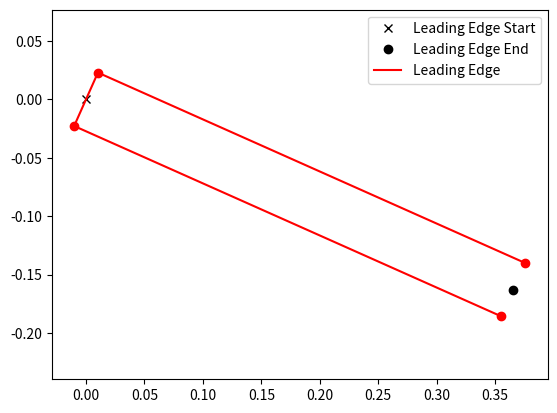

Python code for this plot:
'''

[redacted]

This file is part of AirFLOW.

AirFLOW is free software: you can redistribute it and/or modify
it under the terms of the GNU General Public License as published by
the Free Software Foundation; either version 3 of the License, or
(at your option) any later version.

AirFLOW is distributed in the hope that it will be useful,
but WITHOUT ANY WARRANTY; without even the implied warranty of
MERCHANTABILITY or FITNESS FOR A PARTICULAR PURPOSE.  See the
GNU General Public License for more details.

You should have received a copy of the GNU General Public License
along with AirFLOW.  If not, see <http://www.gnu.org/licenses/>.

'''

import math
import numpy as np
import matplotlib.pyplot as plt
from matplotlib.figure import Figure

''' 
This script helps to visualize the leading and trailing edge control points of an airfoil design.
It calculates the control points based on given parameters and plots them using matplotlib.
'''

params = {
    "chord": 1,
    "origin_X": 0,
    "origin_Y": 0,
    "le_thickness": 0.05,
    "le_depth": 0.4,
    "le_offset": 0.0,
    "le_angle": -24.02,
    "te_thickness": 0.01,
    "te_depth": 0.01,
    "te_offset": 0.0,
    "te_angle": -85.05,
    "ps_fwd_angle": 0,
    "ps_rwd_angle": 0,
    "ps_fwd_accel": 0.20,
    "ps_rwd_accel": 0.10,
    "ss_fwd_angle": 0,
    "ss_rwd_angle": 0,
    "ss_fwd_accel": 0.16,
    "ss_rwd_accel": 0.10
}

p_le_start = [params['origin_X'], params['origin_Y']+params['le_offset']]
p_le_end = [p_le_start[0]+params['le_depth']*math.cos(np.radians(params['le_angle'])),p_le_start[1]+(params['le_depth']*math.sin(np.radians(params['le_angle'])))]
a0 = math.tan(np.radians(90+params['le_angle'])) # Directional param of the leading edge straight and the pararel one
a1 = math.tan(np.radians(params['ps_fwd_angle']+params['le_angle'])) # Directional param of the pressure side forward slope
a2 = math.tan(np.radians(params['ss_fwd_angle']+params['le_angle'])) # Directional param of the suction side forward slope
b0 = p_le_start[1]-a0*p_le_start[0] # Positional parameter of the leading edge straight 'Origin Point'
b0p = p_le_end[1]-a0*p_le_end[0]
b1 = p_le_end[1]+(params['le_thickness']/2*math.cos(np.radians(params['le_angle'])))-a1*(p_le_end[0]-(params['le_thickness']/2*math.sin(np.radians(params['le_angle']))))
b2 = p_le_end[1]-(params['le_thickness']/2*math.cos(np.radians(params['le_angle'])))-a2*(p_le_end[0]+(params['le_thickness']/2*math.sin(np.radians(params['le_angle']))))
p_le_t = [(b1-b0)/(a0-a1),a0*((b1-b0)/(a0-a1))+b0] # G1 upper point
p_le_d = [(b2-b0)/(a0-a2),a0*((b2-b0)/(a0-a2))+b0] # G1 lower point
p_le_ps = [(b1-b0p)/(a0-a1),a0*((b1-b0p)/(a0-a1))+b0p] # G0 with with the pressure side
p_le_ss = [(b2-b0p)/(a0-a2),a0*((b2-b0p)/(a0-a2))+b0p] # G0 with with the suction side
le_constr = np.vstack([p_le_ss, p_le_d, p_le_t, p_le_ps]).T
p_te_start = [params['origin_X']+params['chord'], params['origin_Y']+params['te_offset']]
p_te_end = [p_te_start[0]-params['te_depth']*math.cos(np.radians(params['te_angle'])), p_te_start[1]-(params['te_depth']*math.sin(np.radians(params['te_angle'])))]
a3 = math.tan(np.radians(90+params['te_angle']))
a4 = math.tan(np.radians(params['ps_rwd_angle']+params['te_angle']))
a5 = math.tan(np.radians(params['ss_rwd_angle']+params['te_angle']))
b3 = p_te_start[1]-a3*p_te_start[0]
b3p = p_te_end[1]-a3*p_te_end[0]
b4 = p_te_end[1]+(params['te_thickness']/2*math.cos(np.radians(params['te_angle'])))-a4*(p_te_end[0]+params['te_thickness']*math.sin(np.radians(params['te_angle'])))
b5 = p_te_end[1]-(params['te_thickness']/2*math.cos(np.radians(params['te_angle'])))-a5*(p_te_end[0]-params['te_thickness']*math.sin(np.radians(params['te_angle'])))
p_te_t = [(b4-b3)/(a3-a4),a3*((b4-b3)/(a3-a4))+b3] # G1 upper point
p_te_d = [(b5-b3)/(a3-a5),a3*((b5-b3)/(a3-a5))+b3] # G1 lower point
p_te_ps = [(b4-b3p)/(a3-a4),a3*((b4-b3p)/(a3-a4))+b3p] # G0 with with the pressure side
p_te_ss = [(b5-b3p)/(a3-a5),a3*((b5-b3p)/(a3-a5))+b3p] # G0 with with the suction side
te_constr = np.vstack([p_te_ss, p_te_d, p_te_t, p_te_ps]).T
p_ps_le = p_le_ps
p_ps_te = p_te_ps
p_ps_1 = [params['origin_X']+params['ps_fwd_accel'], a1*(params['origin_X']+params['ps_fwd_accel'])+b1]
p_ps_2 = [p_ps_te[0]-params['ps_rwd_accel'], a4*(p_ps_te[0]-params['ps_rwd_accel'])+b4]   
ps_constr = np.vstack([p_ps_le, p_ps_1, p_ps_2, p_ps_te]).T
p_ss_le = p_le_ss
p_ss_te = p_te_ss
p_ss_1 = [params['origin_X']+params['ss_fwd_accel'], a2*(params['origin_X']+params['ss_fwd_accel'])+b2]
p_ss_2 = [p_ss_te[0]-params['ss_rwd_accel'], a5*(p_ss_te[0]-params['ss_rwd_accel'])+b5]   
ss_constr = np.vstack([p_ss_le, p_ss_1, p_ss_2, p_ss_te]).T

X_LE = np.linspace(0,0.2,10)
X_TE = np.linspace(params['chord']-0.2,params['chord'],10)

print("Leading Edge Control Points:")
print(le_constr)
print("Trailing Edge Control Points:")
print(te_constr)
print("Pressure Side Control Points:")
print(ps_constr)
print("Suction Side Control Points:")
print(ss_constr)

#plt.plot(X_LE, a0*X_LE+b0, label='Leading Edge Straight: a3')  # Plot the leading edge straight line
#plt.plot(X_LE, a0*X_LE+b0p, label='Leading Edge Parallel: a3')  # Plot the leading edge parallel line
#plt.plot(X_LE, a1*X_LE+b1, label='Pressure Side Forward Slope: a4')
#plt.plot(X_LE, a2*X_LE+b2, label='Suction Side Forward Slope: a5')
#plt.plot(X_LE, -1/a0*X_LE+(p_le_start[1]+1/a0*p_le_start[0]), label='Trailing Edge Straight: -1/a3')  # Plot the trailing edge straight line

#plt.plot(X_TE, a3*X_TE+b3, label='Trailing Edge Straight: a3')  # Plot the leading edge straight line
#plt.plot(X_TE, a3*X_TE+b3p, label='Trailing Edge Parallel: a3')  # Plot the leading edge parallel line
#plt.plot(X_TE, a4*X_TE+b4, label='Pressure Side Forward Slope: a4')
#plt.plot(X_TE, a5*X_TE+b5, label='Suction Side Forward Slope: a5')
#plt.plot(X_TE, -1/a3*X_TE+(p_te_start[1]+1/a3*p_te_start[0]), label='Trailing Edge Straight: -1/a3')  # Plot the trailing edge straight line

plt.plot(p_le_start[0], p_le_start[1], 'x', color='black',label='Leading Edge Start')
plt.plot(p_le_end[0], p_le_end[1], 'o', color='black', label='Leading Edge End')
#plt.plot(p_te_start[0], p_te_start[1], 'x', color='black',label='Trailing Edge Start')
#plt.plot(p_te_end[0], p_te_end[1], 'o', color='black', label='Trailing Edge End')

plt.plot(le_constr[0, :], le_constr[1, :], 'r-', label='Leading Edge')
#plt.plot(te_constr[0, :], te_constr[1, :], 'b-', label='Trailing Edge')
#plt.plot(ps_constr[0, :], ps_constr[1, :], 'g-', label='Pressure Side')
#plt.plot(ss_constr[0, :], ss_constr[1, :], 'y-', label='Suction Side')

# Add scatter plots for control points
plt.scatter(le_constr[0, :], le_constr[1, :], color='r')
#plt.scatter(te_constr[0, :], te_constr[1, :], color='b')
#plt.scatter(ps_constr[0, :], ps_constr[1, :], color='g')
#plt.scatter(ss_constr[0, :], ss_constr[1, :], color='y')
plt.axis('equal')  # <-- Use this to set equal aspect ratio for the current axes
plt.legend()
plt.show()